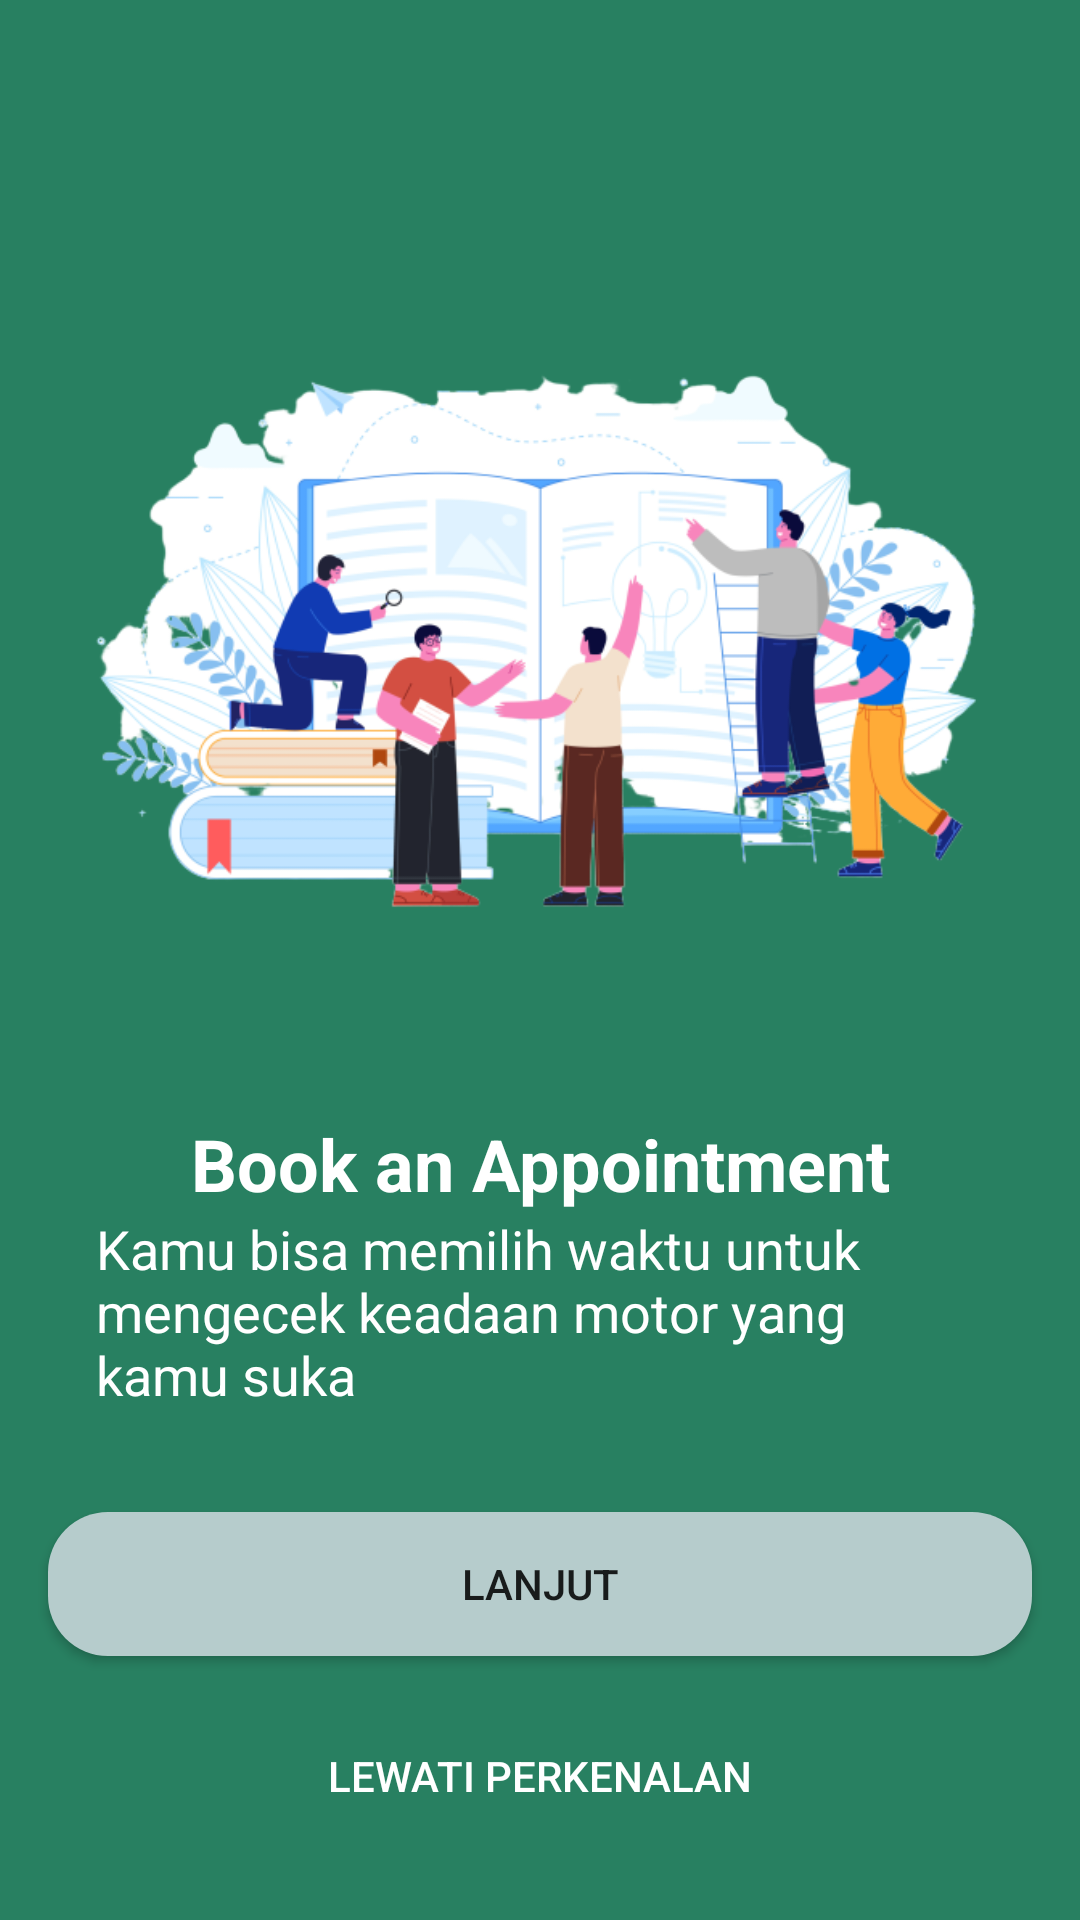

Here is an Android app screen rendered from its layout file. Give the layout XML and the strings, colors and styles it references.
<!-- AndroidManifest.xml: application theme AppTheme.noActionBar -->
<!-- res/layout/activity_on_boarding_two.xml -->
<?xml version="1.0" encoding="utf-8"?>
<androidx.constraintlayout.widget.ConstraintLayout xmlns:android="http://schemas.android.com/apk/res/android"
    xmlns:app="http://schemas.android.com/apk/res-auto"
    xmlns:tools="http://schemas.android.com/tools"
    android:layout_width="match_parent"
    android:layout_height="match_parent"
    tools:context=".onBoarding.OnBoardingTwoActivity"
    android:background="@color/colorPrimaryDark">
    <Button
        android:id="@+id/button_skip_ob2"
        android:layout_width="0dp"
        android:layout_height="wrap_content"
        android:layout_marginStart="16dp"
        android:layout_marginEnd="16dp"
        android:layout_marginBottom="24dp"
        android:background="@drawable/shape_green_gelap"
        android:text="@string/lewati_perkenalan"
        android:textColor="#FFF"
        app:layout_constraintBottom_toBottomOf="parent"
        app:layout_constraintEnd_toEndOf="parent"
        app:layout_constraintStart_toStartOf="parent" />

    <Button
        android:id="@+id/button_lanjut_ob2"
        android:layout_width="0dp"
        android:layout_height="wrap_content"
        android:layout_marginStart="16dp"
        android:layout_marginEnd="16dp"
        android:layout_marginBottom="16dp"
        android:background="@drawable/shape_green_agak_terang"
        android:text="@string/lanjut"
        app:layout_constraintBottom_toTopOf="@+id/button_skip_ob2"
        app:layout_constraintEnd_toEndOf="parent"
        app:layout_constraintStart_toStartOf="parent" />

    <ImageView
        android:id="@+id/iv_ob2"
        android:layout_width="0dp"
        android:layout_height="370dp"
        android:layout_marginStart="16dp"
        android:layout_marginTop="24dp"
        android:layout_marginEnd="16dp"
        app:layout_constraintEnd_toEndOf="parent"
        app:layout_constraintStart_toStartOf="parent"
        app:layout_constraintTop_toTopOf="parent"
        app:srcCompat="@drawable/onboarding_two" />

    <TextView
        android:id="@+id/tv_title_ob2"
        android:layout_width="wrap_content"
        android:layout_height="wrap_content"
        android:text="@string/book_an_appointment"
        android:textColor="#FFF"
        android:textSize="24sp"
        android:textStyle="bold"
        app:layout_constraintBottom_toTopOf="@+id/tv_deskrip_ob2"
        app:layout_constraintEnd_toEndOf="parent"
        app:layout_constraintStart_toStartOf="parent"
        app:layout_constraintTop_toBottomOf="@+id/iv_ob2" />

    <TextView
        android:paddingStart="32dp"
        android:paddingEnd="32dp"
        android:id="@+id/tv_deskrip_ob2"
        android:layout_width="wrap_content"
        android:layout_height="wrap_content"
        android:layout_marginBottom="56dp"
        android:text="@string/kamu_bisa_memilih_waktu_untuk_mengecek_keadaan_motor_yang_kamu_suka"
        android:textColor="#FFF"
        android:textSize="18sp"
        app:layout_constraintBottom_toTopOf="@+id/button_lanjut_ob2"
        app:layout_constraintEnd_toEndOf="parent"
        app:layout_constraintStart_toStartOf="parent"
        app:layout_constraintTop_toBottomOf="@+id/tv_title_ob2" />

</androidx.constraintlayout.widget.ConstraintLayout>
<!-- resources referenced by this layout -->
<resources>
  <color name="colorPrimaryDark">#288061</color>
  <!-- drawable onboarding_two: png bitmap (drawable, 132112 bytes) -->
  <!-- drawable shape_green_agak_terang (drawable) -->
  <?xml version="1.0" encoding="utf-8"?>
  <shape
      xmlns:android="http://schemas.android.com/apk/res/android">
      <solid android:color="#B6CCCC"/>
      <corners android:radius="20dp"/>
      
  </shape>
  <string name="book_an_appointment">Book an Appointment</string>
  <string name="kamu_bisa_memilih_waktu_untuk_mengecek_keadaan_motor_yang_kamu_suka">Kamu bisa memilih waktu untuk mengecek keadaan motor yang kamu suka</string>
  <string name="lanjut">Lanjut</string>
  <string name="lewati_perkenalan">Lewati Perkenalan</string>
  <style name="AppTheme.noActionBar" parent="Theme.AppCompat.Light.NoActionBar" />
</resources>
